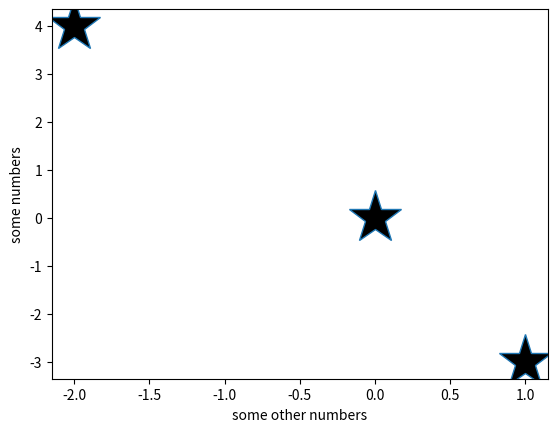

The matplotlib source for this figure:
import matplotlib.pyplot as plt
#plt.plot([1,2,3,4])
plt.plot([-2,0,1],[4,0,-3],'*', markerfacecolor='black', markersize=40)
                    
plt.xlabel('some other numbers')
plt.ylabel('some numbers')


plt.show()
